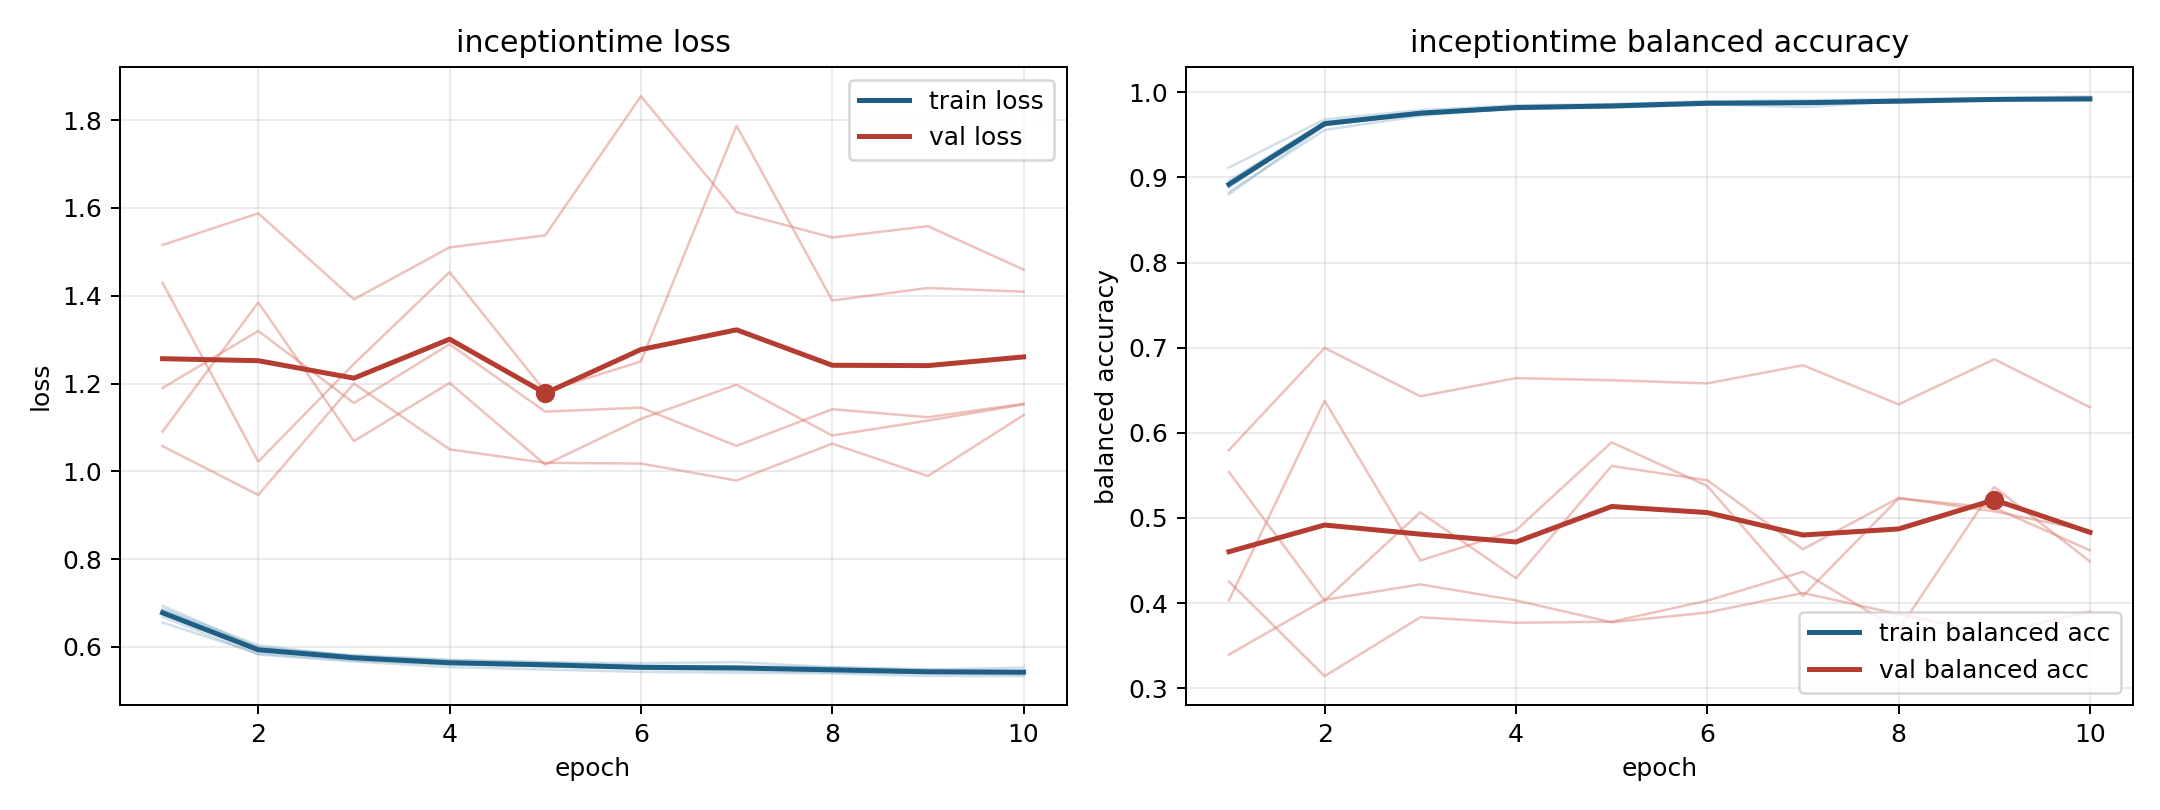

The data file committed next to this chart (first rows):
model, fold, epoch, train_loss, train_balanced_accuracy, val_loss, val_balanced_accuracy
inceptiontime, 1, 1, 0.6687, 0.8962, 1.429, 0.4032
inceptiontime, 1, 2, 0.5828, 0.9652, 1.022, 0.6377
inceptiontime, 1, 3, 0.5669, 0.9762, 1.245, 0.45
inceptiontime, 1, 4, 0.5541, 0.9832, 1.454, 0.4855
inceptiontime, 1, 5, 0.5487, 0.9854, 1.182, 0.5888
inceptiontime, 1, 6, 0.5433, 0.9876, 1.25, 0.5376
inceptiontime, 1, 7, 0.5414, 0.9897, 1.787, 0.4084
inceptiontime, 1, 8, 0.5397, 0.9892, 1.389, 0.523
inceptiontime, 1, 9, 0.534, 0.9923, 1.418, 0.512
inceptiontime, 1, 10, 0.5337, 0.9928, 1.409, 0.4619
inceptiontime, 2, 1, 0.6842, 0.8883, 1.091, 0.5539
inceptiontime, 2, 2, 0.5971, 0.9649, 1.384, 0.4029
inceptiontime, 2, 3, 0.5812, 0.9743, 1.069, 0.5066
inceptiontime, 2, 4, 0.5711, 0.9807, 1.201, 0.4291
inceptiontime, 2, 5, 0.5654, 0.9833, 1.015, 0.5611
inceptiontime, 2, 6, 0.563, 0.9858, 1.119, 0.5442
inceptiontime, 2, 7, 0.5656, 0.9825, 1.197, 0.4632
inceptiontime, 2, 8, 0.5539, 0.9894, 1.082, 0.5235
inceptiontime, 2, 9, 0.5489, 0.9913, 1.116, 0.5077
inceptiontime, 2, 10, 0.5531, 0.9897, 1.152, 0.4848
inceptiontime, 3, 1, 0.6557, 0.9116, 1.515, 0.3395
inceptiontime, 3, 2, 0.5851, 0.9683, 1.588, 0.4038
inceptiontime, 3, 3, 0.5693, 0.979, 1.392, 0.422
inceptiontime, 3, 4, 0.5601, 0.9847, 1.51, 0.4031
inceptiontime, 3, 5, 0.556, 0.9861, 1.537, 0.3774
inceptiontime, 3, 6, 0.5501, 0.9895, 1.854, 0.3889
inceptiontime, 3, 7, 0.5466, 0.9904, 1.59, 0.4119
inceptiontime, 3, 8, 0.5425, 0.992, 1.533, 0.3869
inceptiontime, 3, 9, 0.5404, 0.9929, 1.558, 0.3636
inceptiontime, 3, 10, 0.5374, 0.9954, 1.459, 0.39
inceptiontime, 4, 1, 0.6938, 0.8801, 1.057, 0.5797
inceptiontime, 4, 2, 0.5992, 0.9612, 0.9461, 0.6997
inceptiontime, 4, 3, 0.5795, 0.9754, 1.2, 0.6429
inceptiontime, 4, 4, 0.5695, 0.98, 1.05, 0.6642
inceptiontime, 4, 5, 0.565, 0.983, 1.019, 0.6617
inceptiontime, 4, 6, 0.5571, 0.9873, 1.018, 0.658
inceptiontime, 4, 7, 0.5562, 0.9878, 0.9791, 0.6793
inceptiontime, 4, 8, 0.5537, 0.9897, 1.063, 0.6334
inceptiontime, 4, 9, 0.5483, 0.9909, 0.9892, 0.6864
inceptiontime, 4, 10, 0.5458, 0.9928, 1.128, 0.63
inceptiontime, 5, 1, 0.6869, 0.8828, 1.19, 0.4253
inceptiontime, 5, 2, 0.6036, 0.9557, 1.32, 0.3142
inceptiontime, 5, 3, 0.5793, 0.9722, 1.156, 0.3833
inceptiontime, 5, 4, 0.5652, 0.9816, 1.29, 0.3769
inceptiontime, 5, 5, 0.5615, 0.9819, 1.136, 0.3781
inceptiontime, 5, 6, 0.5548, 0.9855, 1.145, 0.4028
inceptiontime, 5, 7, 0.5512, 0.9881, 1.058, 0.4367
inceptiontime, 5, 8, 0.5498, 0.9877, 1.141, 0.3685
inceptiontime, 5, 9, 0.5451, 0.9906, 1.123, 0.5364
inceptiontime, 5, 10, 0.5427, 0.991, 1.154, 0.4488
